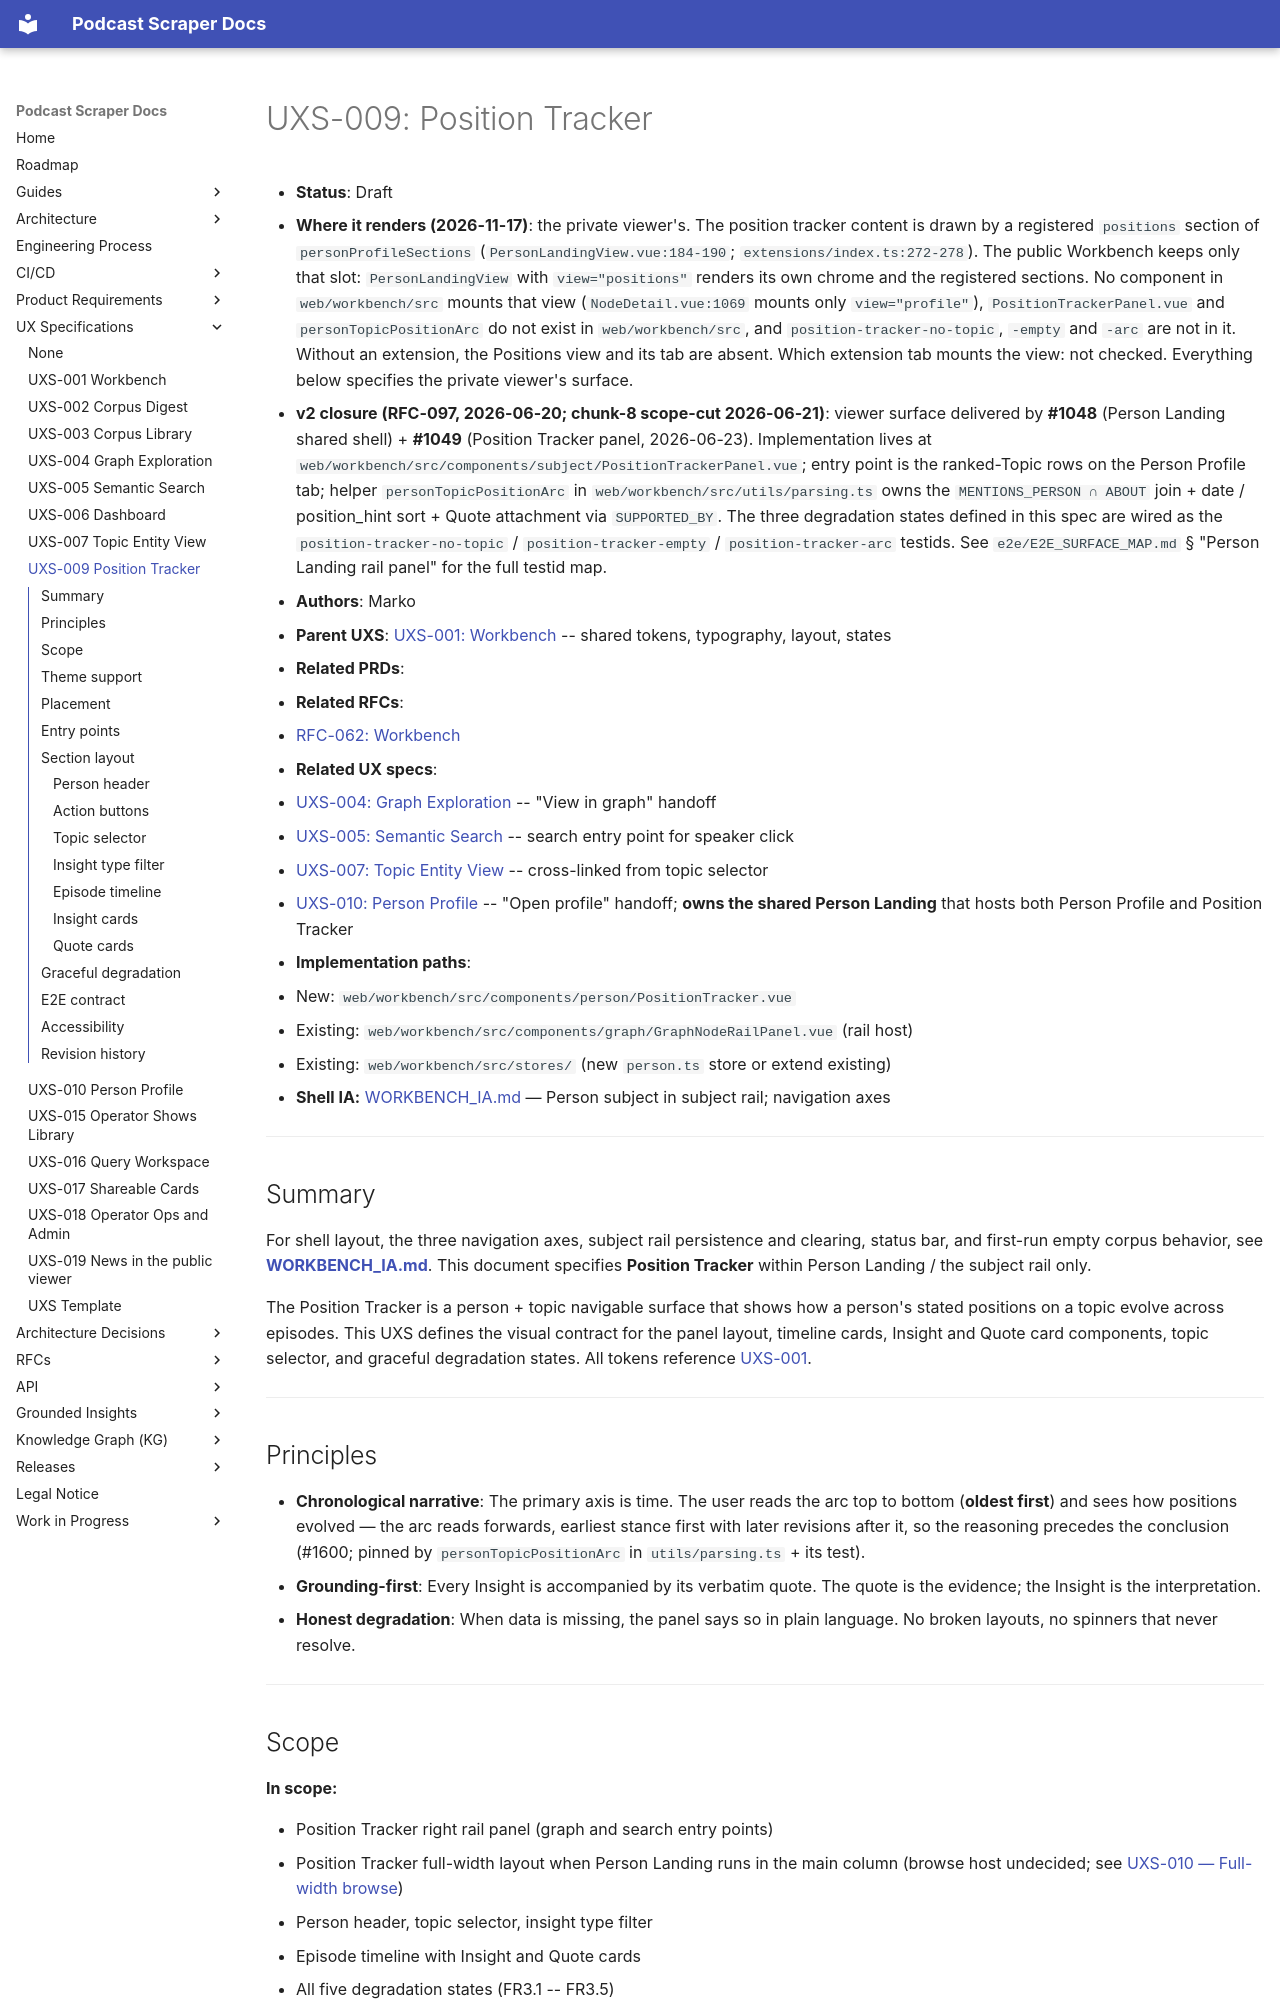

repository: chipi/podcast_scraper · page: uxs/UXS-009-position-tracker/index.html · generator: mkdocs

# UXS-009: Position Tracker

- **Status**: Draft
- **Where it renders (2026-11-17)**: the private viewer's. The position tracker content is drawn by a registered `positions` section of `personProfileSections` (`PersonLandingView.vue:184-190`; `extensions/index.ts:272-278`). The public Workbench keeps only that slot: `PersonLandingView` with `view="positions"` renders its own chrome and the registered sections. No component in `web/workbench/src` mounts that view (`NodeDetail.vue:1069` mounts only `view="profile"`), `PositionTrackerPanel.vue` and `personTopicPositionArc` do not exist in `web/workbench/src`, and `position-tracker-no-topic`, `-empty` and `-arc` are not in it. Without an extension, the Positions view and its tab are absent. Which extension tab mounts the view: not checked. Everything below specifies the private viewer's surface.
- **v2 closure (RFC-097, 2026-06-20; chunk-8 scope-cut 2026-06-21)**: viewer
  surface delivered by **#1048** (Person Landing shared shell) + **#1049**
  (Position Tracker panel, 2026-06-23). Implementation lives at
  `web/workbench/src/components/subject/PositionTrackerPanel.vue`; entry
  point is the ranked-Topic rows on the Person Profile tab; helper
  `personTopicPositionArc` in `web/workbench/src/utils/parsing.ts` owns
  the `MENTIONS_PERSON ∩ ABOUT` join + date / position_hint sort + Quote
  attachment via `SUPPORTED_BY`. The three degradation states defined in
  this spec are wired as the `position-tracker-no-topic` /
  `position-tracker-empty` / `position-tracker-arc` testids. See
  `e2e/E2E_SURFACE_MAP.md` § "Person Landing rail panel" for the full
  testid map.
- **Authors**: Marko
- **Parent UXS**: [UXS-001: Workbench](UXS-001-workbench.md) -- shared tokens,
  typography, layout, states
- **Related PRDs**:
- **Related RFCs**:
  - [RFC-062: Workbench](../rfc/RFC-062-gi-kg-viewer-v2.md)
- **Related UX specs**:
  - [UXS-004: Graph Exploration](UXS-004-graph-exploration.md) -- "View in graph"
    handoff
  - [UXS-005: Semantic Search](UXS-005-semantic-search.md) -- search entry point
    for speaker click
  - [UXS-007: Topic Entity View](UXS-007-topic-entity-view.md) -- cross-linked from
    topic selector
  - [UXS-010: Person Profile](UXS-010-person-profile.md) --
    "Open profile" handoff; **owns the shared Person Landing** that hosts both
    Person Profile and Position Tracker
- **Implementation paths**:
  - New: `web/workbench/src/components/person/PositionTracker.vue`
  - Existing: `web/workbench/src/components/graph/GraphNodeRailPanel.vue` (rail
    host)
  - Existing: `web/workbench/src/stores/` (new `person.ts` store or extend
    existing)
- **Shell IA:** [WORKBENCH_IA.md](WORKBENCH_IA.md) — Person subject in subject rail; navigation axes

---

## Summary

For shell layout, the three navigation axes, subject rail persistence and clearing, status bar, and first-run empty corpus behavior, see **[WORKBENCH_IA.md](WORKBENCH_IA.md)**. This document specifies **Position Tracker** within Person Landing / the subject rail only.

The Position Tracker is a person + topic navigable surface that shows how a person's
stated positions on a topic evolve across episodes. This UXS defines the visual
contract for the panel layout, timeline cards, Insight and Quote card components,
topic selector, and graceful degradation states. All
tokens reference [UXS-001](UXS-001-workbench.md).

---
